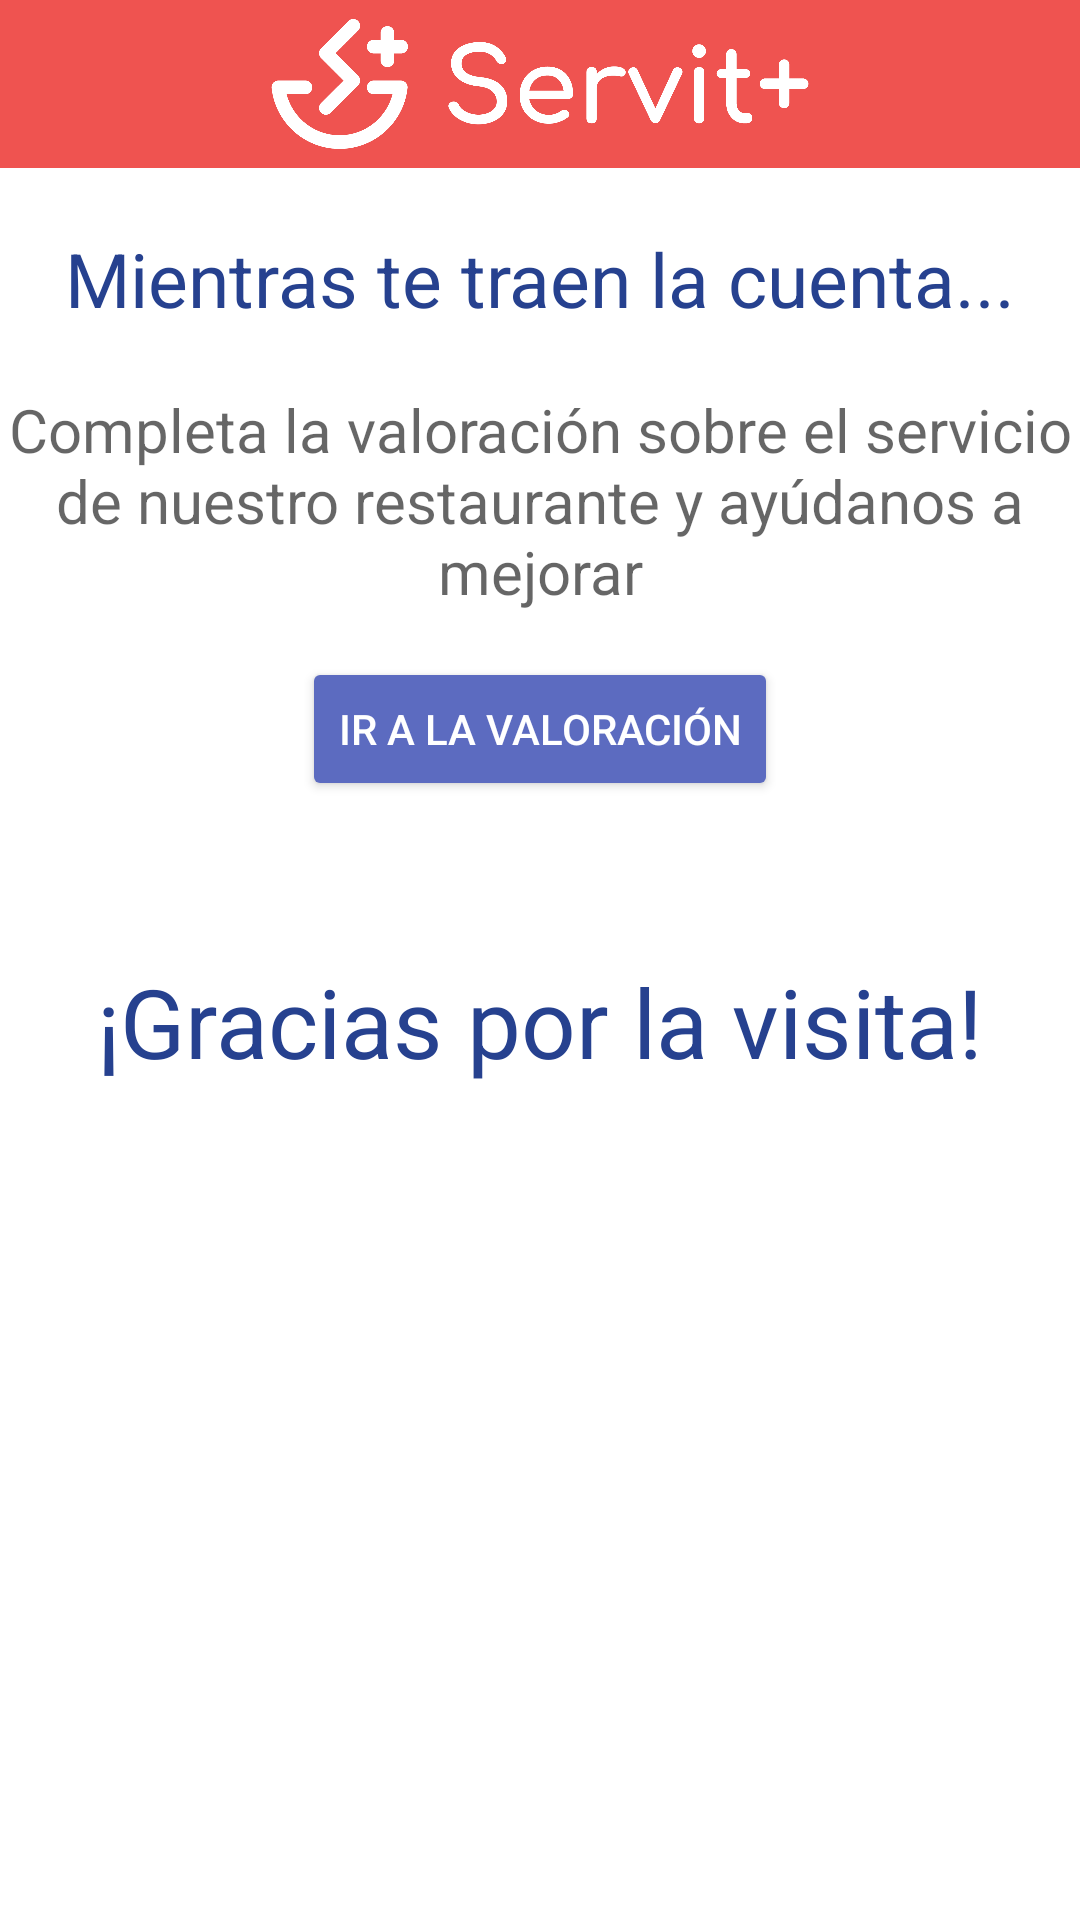

Here is an Android app screen rendered from its layout file. Give the layout XML and the strings, colors and styles it references.
<!-- AndroidManifest.xml: application theme Theme.Servit -->
<!-- res/layout/agradecimiento.xml -->
<?xml version="1.0" encoding="utf-8"?>
<androidx.constraintlayout.widget.ConstraintLayout xmlns:android="http://schemas.android.com/apk/res/android"
    xmlns:app="http://schemas.android.com/apk/res-auto"
    xmlns:tools="http://schemas.android.com/tools"
    android:layout_width="match_parent"
    android:layout_height="match_parent">

    <com.google.android.material.appbar.AppBarLayout
        android:id="@+id/appbar"

        android:layout_width="match_parent"
        android:layout_height="wrap_content"
        app:layout_constraintStart_toStartOf="parent"
        app:layout_constraintTop_toTopOf="parent">


        <androidx.appcompat.widget.Toolbar
            android:id="@+id/toolbar"
            android:layout_width="match_parent"
            android:layout_height="?attr/actionBarSize"
            app:titleTextColor="@color/white">

            <ImageView
                android:layout_width="wrap_content"
                android:layout_height="wrap_content"
                android:layout_gravity="center"
                android:adjustViewBounds="true"
                android:maxWidth="180dp"
                android:maxHeight="60dp"
                android:scaleType="fitCenter"
                android:src="@drawable/logo" />
        </androidx.appcompat.widget.Toolbar>

    </com.google.android.material.appbar.AppBarLayout>

    <TextView
        android:id="@+id/textView"
        android:layout_width="match_parent"
        android:layout_height="wrap_content"
        android:layout_marginTop="20dp"
        android:layout_marginLeft="15dp"
        android:layout_marginRight="15dp"
        android:text="Mientras te traen la cuenta..."
        android:textAlignment="center"
        android:textColor="@color/colorOnSecondary"
        android:textSize="25dp"
        app:layout_constraintEnd_toEndOf="parent"
        app:layout_constraintHorizontal_bias="0.0"
        app:layout_constraintStart_toStartOf="parent"
        app:layout_constraintTop_toBottomOf="@+id/appbar" />

    <TextView
        android:id="@+id/textView2"
        android:layout_width="match_parent"
        android:layout_height="wrap_content"
        android:layout_marginTop="20dp"
        android:hint="Completa la valoración sobre el servicio de nuestro restaurante y ayúdanos a mejorar"
        android:textAlignment="center"
        android:textColor="@color/black"
        android:textSize="20dp"
        app:layout_constraintStart_toStartOf="parent"
        app:layout_constraintTop_toBottomOf="@+id/textView" />

    <Button
        android:id="@+id/boton_Valoracion"
        android:layout_width="wrap_content"
        android:layout_height="wrap_content"
        android:layout_marginTop="15dp"
        android:drawableLeft="@drawable/valoracion"
        android:drawableTint="@color/white"
        android:text="Ir a la valoración"
        android:backgroundTint="@color/colorSecondary"
        android:textColor="@color/white"
        app:layout_constraintEnd_toEndOf="parent"
        app:layout_constraintHorizontal_bias="0.5"
        app:layout_constraintStart_toStartOf="parent"
        app:layout_constraintTop_toBottomOf="@+id/textView2" />

    <TextView
        android:id="@+id/textView3"
        android:layout_width="match_parent"
        android:layout_height="wrap_content"
        android:layout_marginLeft="15dp"
        android:layout_marginTop="52dp"
        android:layout_marginRight="15dp"
        android:text="¡Gracias por la visita!"
        android:textAlignment="center"
        android:textColor="@color/colorOnSecondary"
        android:textSize="32dp"
        app:layout_constraintEnd_toEndOf="parent"
        app:layout_constraintHorizontal_bias="0.551"
        app:layout_constraintStart_toStartOf="parent"
        app:layout_constraintTop_toBottomOf="@+id/boton_Valoracion" />

</androidx.constraintlayout.widget.ConstraintLayout>
<!-- resources referenced by this layout -->
<resources>
  <color name="black">#000000</color>
  <color name="colorOnSecondary">#26418F</color>
  <color name="colorSecondary">#5C6BC0</color>
  <color name="white">#FFFFFF</color>
  <!-- drawable logo: png bitmap (drawable, 35870 bytes) -->
  <style name="Theme.Servit" parent="Theme.MaterialComponents.DayNight.DarkActionBar">
          
          <item name="colorPrimary">#EF5350</item>
          <item name="colorPrimaryVariant">#FF867C</item>
          <item name="colorOnPrimary">#B61827</item>
          
          <item name="colorSecondary">#5C6BC0</item>
          <item name="colorSecondaryVariant">#8E99F3</item>
          <item name="colorOnSecondary">#26418F</item>
          
          <item name="android:statusBarColor" tools:targetApi="l">?attr/colorSecondary</item>
          
  
          <item name="windowNoTitle">true</item>
          <item name="windowActionBar">false</item>
      </style>
</resources>
